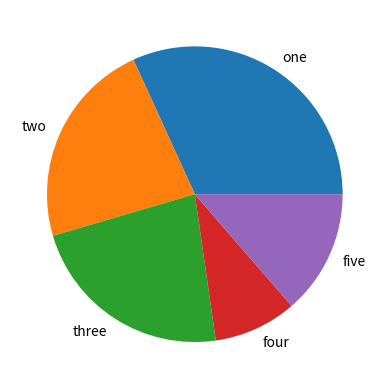

The script that saved this image:
import matplotlib.pyplot as plt
import numpy as np

y = np.array([35,25,25,10,15])
mylabels = ["one","two","three","four","five"]

plt.pie(y , labels=mylabels)
plt.show()
